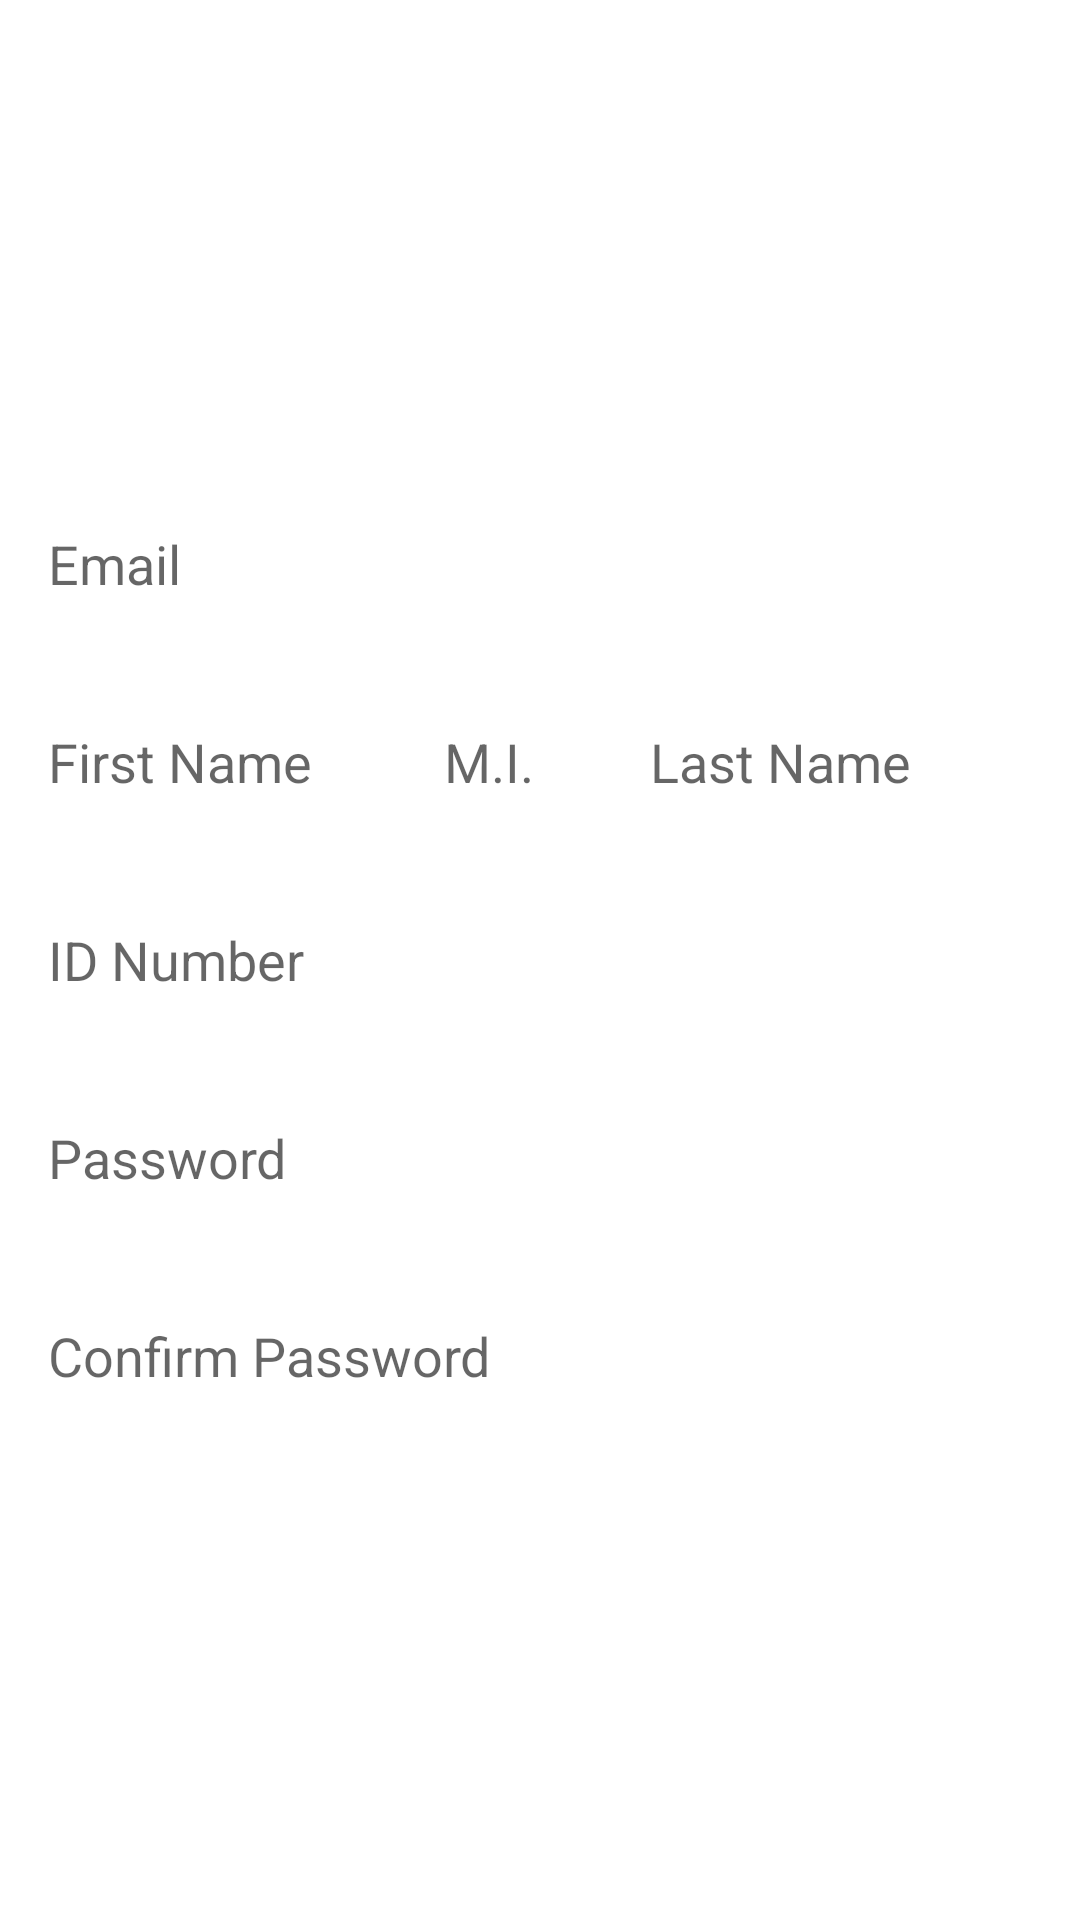

Layout XML and referenced resources for this Android screen:
<!-- AndroidManifest.xml: application theme Theme.ServeSync -->
<!-- res/layout/fragment_user_details.xml -->
<?xml version="1.0" encoding="utf-8"?>
<FrameLayout xmlns:android="http://schemas.android.com/apk/res/android"
    xmlns:tools="http://schemas.android.com/tools"
    android:layout_width="match_parent"
    android:layout_height="match_parent"
    tools:context=".UserDetailsFragment">

    <LinearLayout
        android:layout_width="wrap_content"
        android:layout_height="wrap_content"
        android:layout_gravity="center"
        android:minWidth="488dp"
        android:orientation="vertical"
        android:padding="16dp"
        tools:ignore="UselessParent">

        <EditText
            android:id="@+id/emailField"
            android:layout_width="match_parent"
            android:layout_height="48dp"
            android:autofillHints="@string/register_email"
            android:hint="@string/register_email"
            android:layout_marginTop="10dp"
            android:layout_marginBottom="10dp"
            android:background="@drawable/edit_text_background"
            android:inputType="textEmailAddress" />

        <LinearLayout
            android:layout_width="match_parent"
            android:layout_height="48dp"
            android:orientation="horizontal"
            android:layout_marginTop="8dp"
            android:layout_marginBottom="10dp"
            android:textColor="@color/gray">

            <EditText
                android:id="@+id/firstNameField"
                android:layout_width="0dp"
                android:layout_height="match_parent"
                android:layout_weight="2"
                android:layout_marginEnd="5dp"
                android:autofillHints="@string/register_first_name"
                android:background="@drawable/edit_text_background"
                android:hint="@string/register_first_name"
                android:inputType="text" />

            <EditText
                android:id="@+id/middleNameField"
                android:layout_width="0dp"
                android:layout_height="match_parent"
                android:layout_weight="1"
                android:layout_marginEnd="5dp"
                android:autofillHints=""
                android:background="@drawable/edit_text_background"
                android:hint="@string/register_middle_initial"
                android:inputType="textCapCharacters" />

            <EditText
                android:id="@+id/lastNameField"
                android:layout_width="0dp"
                android:layout_height="match_parent"
                android:layout_weight="2"
                android:background="@drawable/edit_text_background"
                android:autofillHints="@string/register_last_name"
                android:hint="@string/register_last_name"
                android:inputType="text" />

        </LinearLayout>

        <EditText
            android:id="@+id/idNumberField"
            android:layout_width="match_parent"
            android:layout_height="48dp"
            android:layout_marginTop="8dp"
            android:autofillHints="@string/register_id_number"
            android:hint="@string/register_id_number"
            android:layout_marginBottom="10dp"
            android:background="@drawable/edit_text_background"
            android:inputType="text"
            tools:ignore="TextFields" />

        <EditText
            android:id="@+id/passwordField"
            android:layout_width="match_parent"
            android:layout_height="48dp"
            android:layout_marginTop="8dp"
            android:autofillHints="@string/register_password"
            android:background="@drawable/edit_text_background"
            android:hint="@string/register_password"
            android:layout_marginBottom="10dp"
            android:inputType="textPassword" />

        <EditText
            android:id="@+id/confirmPasswordField"
            android:layout_width="match_parent"
            android:layout_height="48dp"
            android:layout_marginTop="8dp"
            android:autofillHints="@string/register_confirm_password"
            android:hint="@string/register_confirm_password"
            android:layout_marginBottom="10dp"
            android:background="@drawable/edit_text_background"
            android:inputType="textPassword" />

    </LinearLayout>

</FrameLayout>
<!-- resources referenced by this layout -->
<resources>
  <color name="gray">#808080</color>
  <string name="register_confirm_password">Confirm Password</string>
  <string name="register_email">Email</string>
  <string name="register_first_name">First Name</string>
  <string name="register_id_number">ID Number</string>
  <string name="register_last_name">Last Name</string>
  <string name="register_middle_initial">M.I.</string>
  <string name="register_password">Password</string>
  <style name="Theme.ServeSync" parent="Theme.MaterialComponents.DayNight.NoActionBar">
          
          <item name="colorPrimary">@color/purple_500</item>
          <item name="colorPrimaryVariant">@color/purple_700</item>
          <item name="colorOnPrimary">@color/white</item>
          
          <item name="colorSecondary">@color/teal_200</item>
          <item name="colorSecondaryVariant">@color/teal_700</item>
          <item name="colorOnSecondary">@color/black</item>
          
          <item name="android:statusBarColor">?attr/colorPrimaryVariant</item>
          
      </style>
  <color name="purple_500">#FF6200EE</color>
  <color name="purple_700">#FF3700B3</color>
  <color name="white">#FFFFFFFF</color>
  <color name="teal_200">#FF03DAC5</color>
  <color name="teal_700">#FF018786</color>
  <color name="black">#FF000000</color>
</resources>
